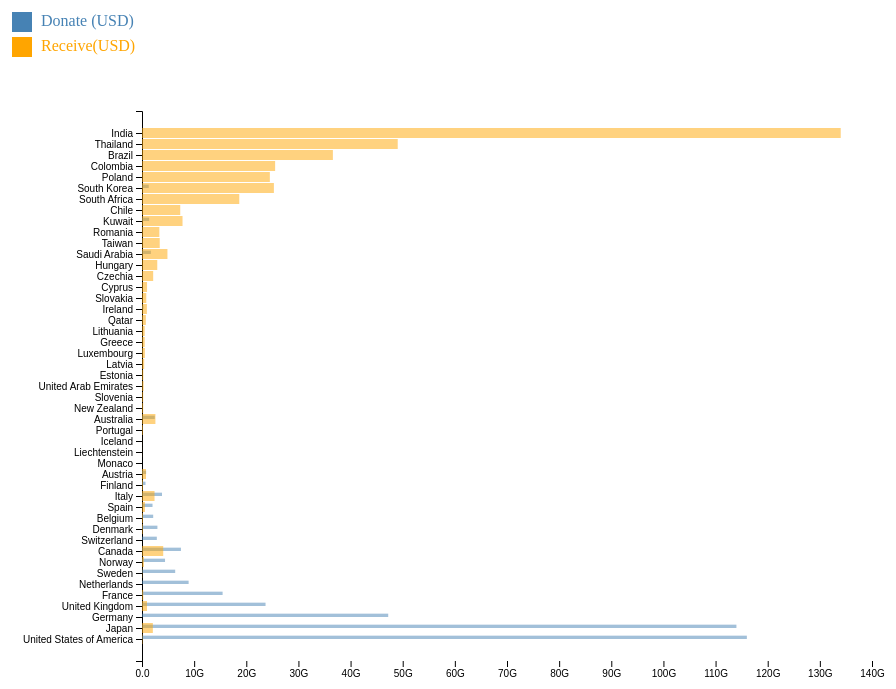
D3 v4 page, settled after 480 driven frames (8 s of simulated time); the page loaded 1 data file(s).


            
            
              let svg = d3.select(".my_bar")
            
              let margin = {top: 20, right: 20, bottom: 30, left: 150},
                  width = +svg.attr("width") - margin.left - margin.right,
                  height = +svg.attr("height") - margin.top - margin.bottom;
 
              d3.csv("data/result.csv", function(error, data) {
                if (error) throw error;
                console.log(data);
           

             
             let g = svg.append("g")
                  .attr("transform", "translate(" + margin.left + "," + margin.top + ")");   
      
     let maxAmount = d3.max(data,d=>Math.max (d.Receive, d.Donate))
                  
      const x = d3.scaleLinear() 
               // .exponent(0.5)        
                .domain([0,maxAmount]).nice()
                .range([0, width])     
            
              let y = d3.scaleBand().rangeRound([0,height]).padding(0.1);
             
               // x.domain([0, d3.max(data, d => d.Donate)]).nice(); //d3.max(data, function(d) { return d.Donate; })]);
                y.domain(data.map(function(d) { return d.Country; }));
        
            
            
              g.append("g")
                  .attr("class", "axis x_axis")
                  .attr("transform", "translate(0," + height + ")")
                  .call(d3.axisBottom(x).tickFormat(d3.format(".2s")))
              


                  /*const xAxis = d3.axisBottom(x);

g.append("g")
  .attr("transform", `translate(0, ${height})`)
  .call(xAxis)
  .call(g => g.selectAll(".domain").remove())*/
  
            
              g.append("g")
                  .attr("class", "axis y_axis")
                  .call(d3.axisLeft(y));
               
            
              g.selectAll(".bar")
                .data(data)
                .enter().append("rect")
                  .attr("class", "bar1")
                  .attr("x", 0)
                  .attr("y", function(d) { return y(d.Country) +  y.bandwidth()/6; })
                  .attr("width", function(d) { return x(d.Donate); })
                  .attr("height", y.bandwidth()/3);
                  
              g.selectAll(".bar2")
                .data(data)
                .enter().append("rect")
                  .attr("class", "bar2")
                  .attr("x", 0)
                  .attr("y", function(d) { return y(d.Country); })
                  .attr("width", function(d) { return x(d.Receive); })
                  .attr("height", y.bandwidth());
            });
              
// ── legend1.js


// select the svg area
var SVG = d3.select("#legend1")

// create a list of keys
var keys = ["Donate (USD)", "Receive(USD)"]

// Usually you have a color scale in your chart already
/*var color = d3.scaleOrdinal()
  .domain(keys)
  .range(d3.schemeSet1);
 // var color = ["grey", "steelblue"]*/
 var color = d3.scaleOrdinal()
 .domain(keys)
 .range(["steelblue","orange"]);

// Add one dot in the legend for each name.
var size = 20
SVG.selectAll("mydots")
  .data(keys)
  .enter()
  .append("rect")
    .attr("x", 20)
    .attr("y", function(d,i){ return 25 + i*(size+5)}) // 100 is where the first dot appears. 25 is the distance between dots
    .attr("width", size)
    .attr("height", size)
    .style("fill", function(d){ return color(d)})

// Add one dot in the legend for each name.
SVG.selectAll("mylabels")
  .data(keys)
  .enter()
  .append("text")
    .attr("x", 25 + size*1.2)
    .attr("y", function(d,i){ return 25 + i*(size+5) + (size/2)}) // 100 is where the first dot appears. 25 is the distance between dots
    .style("fill", function(d){ return color(d)})
    .text(function(d){ return d})
    .attr("text-anchor", "left")
    .style("alignment-baseline", "middle")


### data: data/result.csv
Country, Donate, Receive, Donate1, Receive1, Net, Rank
India, 0, 1.34E+11, 0, 133980, -133980, 1
Thailand, 25461, 49041317440, 0.02546, 49041, -49041, 2
Brazil, 1134440, 36607258078, 1.134, 36607, -36606, 3
Colombia, 190795, 25530536307, 0.1908, 25531, -25530, 4
Poland, 403184, 24517225188, 0.4032, 24517, -24517, 5
South Korea, 1299047720, 25294323453, 1299, 25294, -23995, 6
South Africa, 0, 18655555070, 0, 18656, -18656, 7
Chile, 564349, 7334129130, 0.5643, 7334, -7334, 8
Kuwait, 1369078319, 7771540076, 1369, 7772, -6402, 9
Romania, 0, 3329059861, 0, 3329, -3329, 10
Taiwan, 83737498, 3399554410, 83.74, 3400, -3316, 11
Saudi Arabia, 1698410689, 4877749103, 1698, 4878, -3179, 12
Hungary, 324552, 2925327491, 0.3246, 2925, -2925, 13
Czechia, 8930435, 2141913341, 8.93, 2142, -2133, 14
Cyprus, 5599, 968154947, 0.005599, 968.2, -968.1, 15
Slovakia, 395574, 821195623, 0.3956, 821.2, -820.8, 16
Ireland, 295144458, 934638729, 295.1, 934.6, -639.5, 17
Qatar, 104519053, 733783749, 104.5, 733.8, -629.3, 18
Lithuania, 0, 514143270, 0, 514.1, -514.1, 19
Greece, 32667185, 519377906, 32.67, 519.4, -486.7, 20
Luxembourg, 111554022, 555039832, 111.6, 555, -443.5, 21
Latvia, 0, 423495040, 0, 423.5, -423.5, 22
Estonia, 278942, 251349503, 0.2789, 251.3, -251.1, 23
United Arab Emirates, 67636986, 300206472, 67.64, 300.2, -232.6, 24
Slovenia, 150028, 225435200, 0.15, 225.4, -225.3, 25
New Zealand, 56749885, 225588310, 56.75, 225.6, -168.8, 26
Australia, 2446616312, 2572618261, 2447, 2573, -126, 27
Portugal, 68900866, 175242606, 68.9, 175.2, -106.3, 28
Iceland, 172501, 18060045, 0.1725, 18.06, -17.89, 29
Liechtenstein, 4370700, 18393083, 4.371, 18.39, -14.02, 30
Monaco, 941387, 0, 0.9414, 0, 0.9414, 31
Austria, 784068952, 770267419, 784.1, 770.3, 13.8, 32
Finland, 665953415, 180695493, 666, 180.7, 485.3, 33
Italy, 3835655974, 2400826417, 3836, 2401, 1435, 34
Spain, 2014695904, 561711808, 2015, 561.7, 1453, 35
Belgium, 2144445270, 184346233, 2144, 184.3, 1960, 36
Denmark, 2952416405, 166310586, 2952, 166.3, 2786, 37
Switzerland, 2844087953, 326783, 2844, 0.3268, 2844, 38
Canada, 7466338200, 4068652966, 7466, 4069, 3398, 39
Norway, 4416814418, 368001981, 4417, 368, 4049, 40
Sweden, 6364045876, 59757155, 6364, 59.76, 6304, 41
Netherlands, 8939647189, 0, 8940, 0, 8940, 42
France, 15456459635, 237540854, 15456, 237.5, 15219, 43
United Kingdom, 23690539376, 957343964, 23691, 957.3, 22733, 44
Germany, 47218438821, 60164, 47218, 0.06016, 47218, 45
Japan, 1.14E+11, 2081102258, 114182, 2081, 112101, 46
United States of America, 1.16E+11, 104524992, 116176, 104.5, 116071, 47